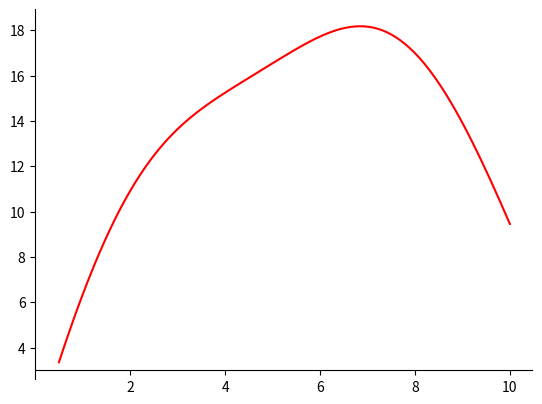
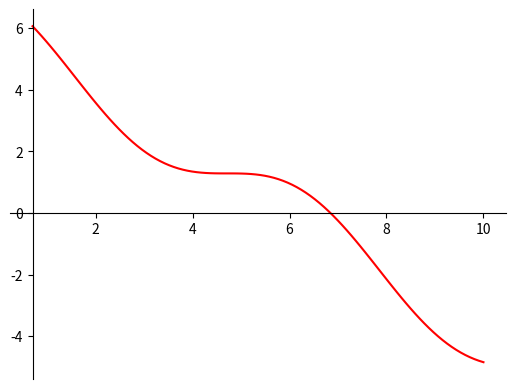

These figures' Python source, in order:
import matplotlib.pyplot as plt
import numpy as np

# 100 linearly spaced numbers
x = np.linspace(0.5,10,100)

# the function, which is y = log(x)/(1+x) here
y = np.sin(x)-x**2/2 + 6*x

# setting the axes
fig = plt.figure()
ax = fig.add_subplot(1, 1, 1)
ax.spines['left'].set_position('zero')
ax.spines['bottom'].set_position(("data", 3))
ax.spines['right'].set_color('none')
ax.spines['top'].set_color('none')
ax.xaxis.set_ticks_position('bottom')
ax.yaxis.set_ticks_position('left')

# plot the function
plt.plot(x,y, 'r')

# show the plot
plt.show()

# 100 linearly spaced numbers
x = np.linspace(0.7,10,100)

# the function, which is y = log(x)/(1+x) here
y = np.cos(x)-x+6

# setting the axes
fig = plt.figure()
ax = fig.add_subplot(1, 1, 1)
ax.spines['left'].set_position(("data", 0.7))
ax.spines['bottom'].set_position('zero')
ax.spines['right'].set_color('none')
ax.spines['top'].set_color('none')
ax.xaxis.set_ticks_position('bottom')
ax.yaxis.set_ticks_position('left')

# plot the function
plt.plot(x,y, 'r')

# show the plot
plt.show()

def bisection1(f, a, b, eps = 10**(-5), max_iter = 100):
    counter = 0
    while counter < max_iter:
        m = (a + b) / 2
        fm = f(m)
        if abs(fm) <= eps:
            return m
        if f(a) * fm < 0:
            b = m
        else:
            a = m
        counter += 1
    print("Fail to converge")

import numpy as np
def y(x):
    y = np.cos(x)-x+6
    return y

bisection1(y, 2, 10)

def bisection2(f, a, b, eps = 10**(-5), max_iter = 100):
    for i in range(max_iter):
        m = (a + b) / 2
        fm = f(m)
        if abs(fm) <= eps:
            return m
        if f(a) * fm < 0:
            b = m
        else:
            a = m
    print("Fail to converge")

bisection2(y, 2, 10)

def bisection3(f, a, b, eps= 10**(-5)):
    m = (a+b)/2
    counter = 0
    if abs(f(m)) <= eps:
        return m
    if f(a)*f(m) < 0:
        return (bisection3(f, a, m))
    else:
        return (bisection3(f, m, b))

bisection3(y, 2, 10)

def bisection3(f, a, b, eps= 10**(-5), max_iter = 100):
    m = (a+b)/2
    if abs(f(m)) <= eps:
        return m
    if max_iter == 0:
        print("Fail to converge")
        return None
    if f(a)*f(m) < 0:
        return (bisection3(f, a, m, eps, max_iter-1))
    else:
        return (bisection3(f, m, b, eps, max_iter-1))

bisection1(y, 2, 10), bisection2(y, 2, 10), bisection3(y, 2, 10)

def bisection(f, a, b, eps = 10**(-5), max_iter = 100, diag = False):
    counter = 0
    while counter < max_iter:
        m = (a + b) / 2
        fm = f(m)
        if diag:
            print(m)
        if abs(fm) <= eps:
            return m
        if f(a) * fm < 0:
            b = m
        else:
            a = m
        counter += 1
    print("Fail to converge")

bisection(y, 6, 10, diag=True)

def newton(f, f_prime, init, epsilon=10**(-5), max_iter=100):
    x_old = init
    counter = 0
    while counter < max_iter:
        try:
            step_size = f(x_old) / f_prime(x_old)
        except ZeroDivisionError:
            print("f_prime eveluate to 0 during iteration")
            return None
        x_new = x_old - step_size
        if (abs(step_size) < epsilon):
            return x_new
        x_old = x_new
        counter += 1
    print("Fail to get converged result")

def yp(x):
    yp = -np.sin(x) - 1
    return yp

newton(y, yp, 0)